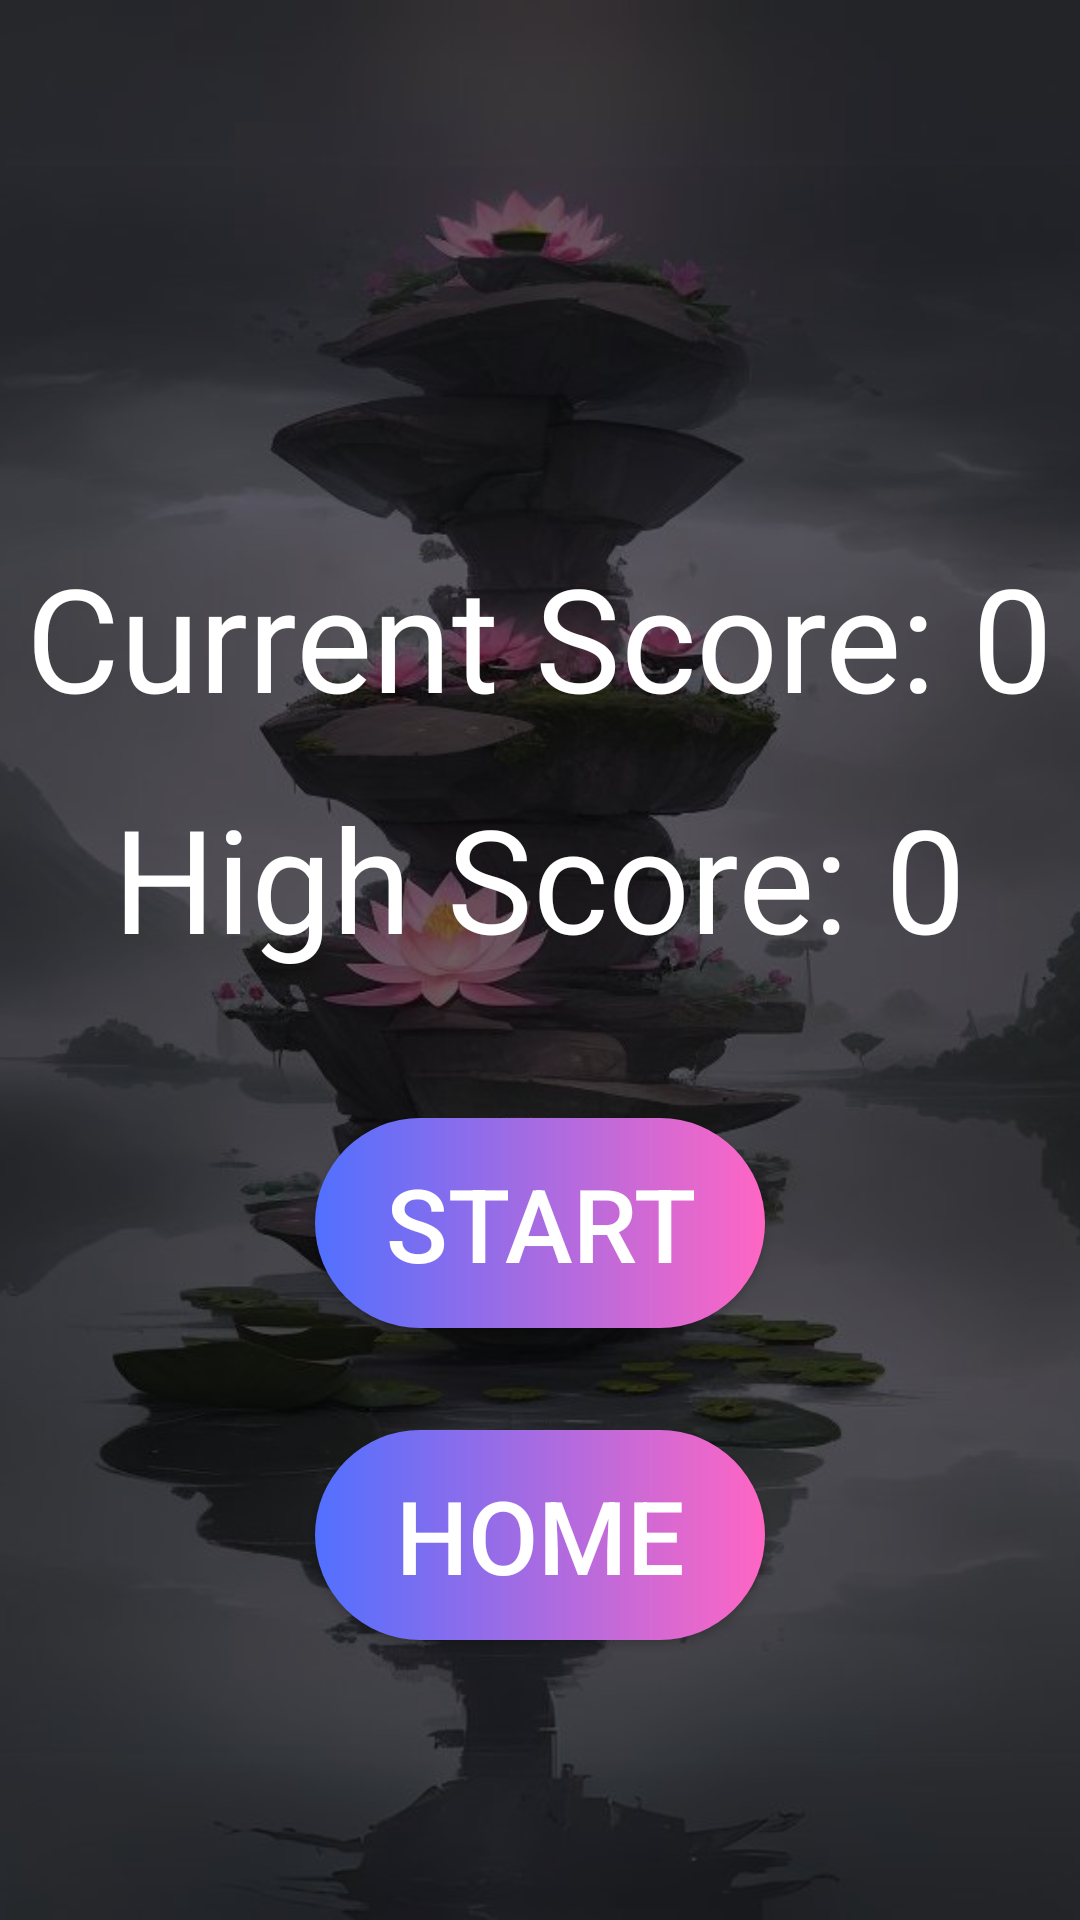

Android layout source for this screen:
<!-- AndroidManifest.xml: application theme Theme.MobileGame -->
<!-- res/layout/activity_game_over.xml -->
<?xml version="1.0" encoding="utf-8"?>
<RelativeLayout xmlns:android="http://schemas.android.com/apk/res/android"
    android:layout_width="match_parent"
    android:layout_height="match_parent"
    android:background="@drawable/game_over_background">

    <TextView
        android:id="@+id/currentScoreTextView"
        android:layout_width="wrap_content"
        android:layout_height="wrap_content"
        android:layout_centerHorizontal="true"
        android:layout_marginTop="180sp"
        android:text="@string/Current_Score_String"
        android:textColor="@color/white"
        android:textSize="48sp" />

    <TextView
        android:id="@+id/highScoreTextView"
        android:layout_width="wrap_content"
        android:layout_height="wrap_content"
        android:layout_below="@id/currentScoreTextView"
        android:layout_centerInParent="true"
        android:layout_marginTop="16dp"
        android:text="@string/High_Score_String"
        android:textColor="@color/white"
        android:textSize="48sp" />

    <Button
        android:id="@+id/play_button"
        android:layout_width="150sp"
        android:layout_height="70sp"
        android:layout_below="@id/highScoreTextView"
        android:layout_centerHorizontal="true"
        android:layout_marginTop="48dp"
        android:background="@drawable/play_gradient"
        android:text="@string/Start_String"
        android:textColor="@color/white"
        android:textSize="34sp" />

    <Button
        android:id="@+id/home_button"
        android:layout_width="150sp"
        android:layout_height="70sp"
        android:layout_below="@id/play_button"
        android:layout_centerHorizontal="true"
        android:layout_marginTop="34dp"
        android:background="@drawable/play_gradient"
        android:text="@string/Home_String"
        android:textColor="@color/white"
        android:textSize="34sp" />

</RelativeLayout>
<!-- resources referenced by this layout -->
<resources>
  <color name="white">#FFFFFFFF</color>
  <!-- drawable game_over_background: png bitmap (drawable, 898416 bytes) -->
  <!-- drawable play_gradient (drawable) -->
  <?xml version="1.0" encoding="utf-8"?>
  <shape xmlns:android="http://schemas.android.com/apk/res/android" android:shape="rectangle">
  
      <gradient android:startColor="@color/blue" android:endColor="@color/pink" />
      <corners android:radius="50sp"/>
  
  </shape>
  <string name="Current_Score_String">Current Score: 0</string>
  <string name="High_Score_String">High Score: 0</string>
  <string name="Home_String">Home</string>
  <string name="Start_String">Start</string>
  <style name="Theme.MobileGame" parent="Base.Theme.MobileGame" />
  <color name="blue">#5170FF</color>
  <color name="pink">#FF66C4</color>
  <style name="Base.Theme.MobileGame" parent="Theme.MaterialComponents.DayNight.Bridge">
          
          
      </style>
</resources>
